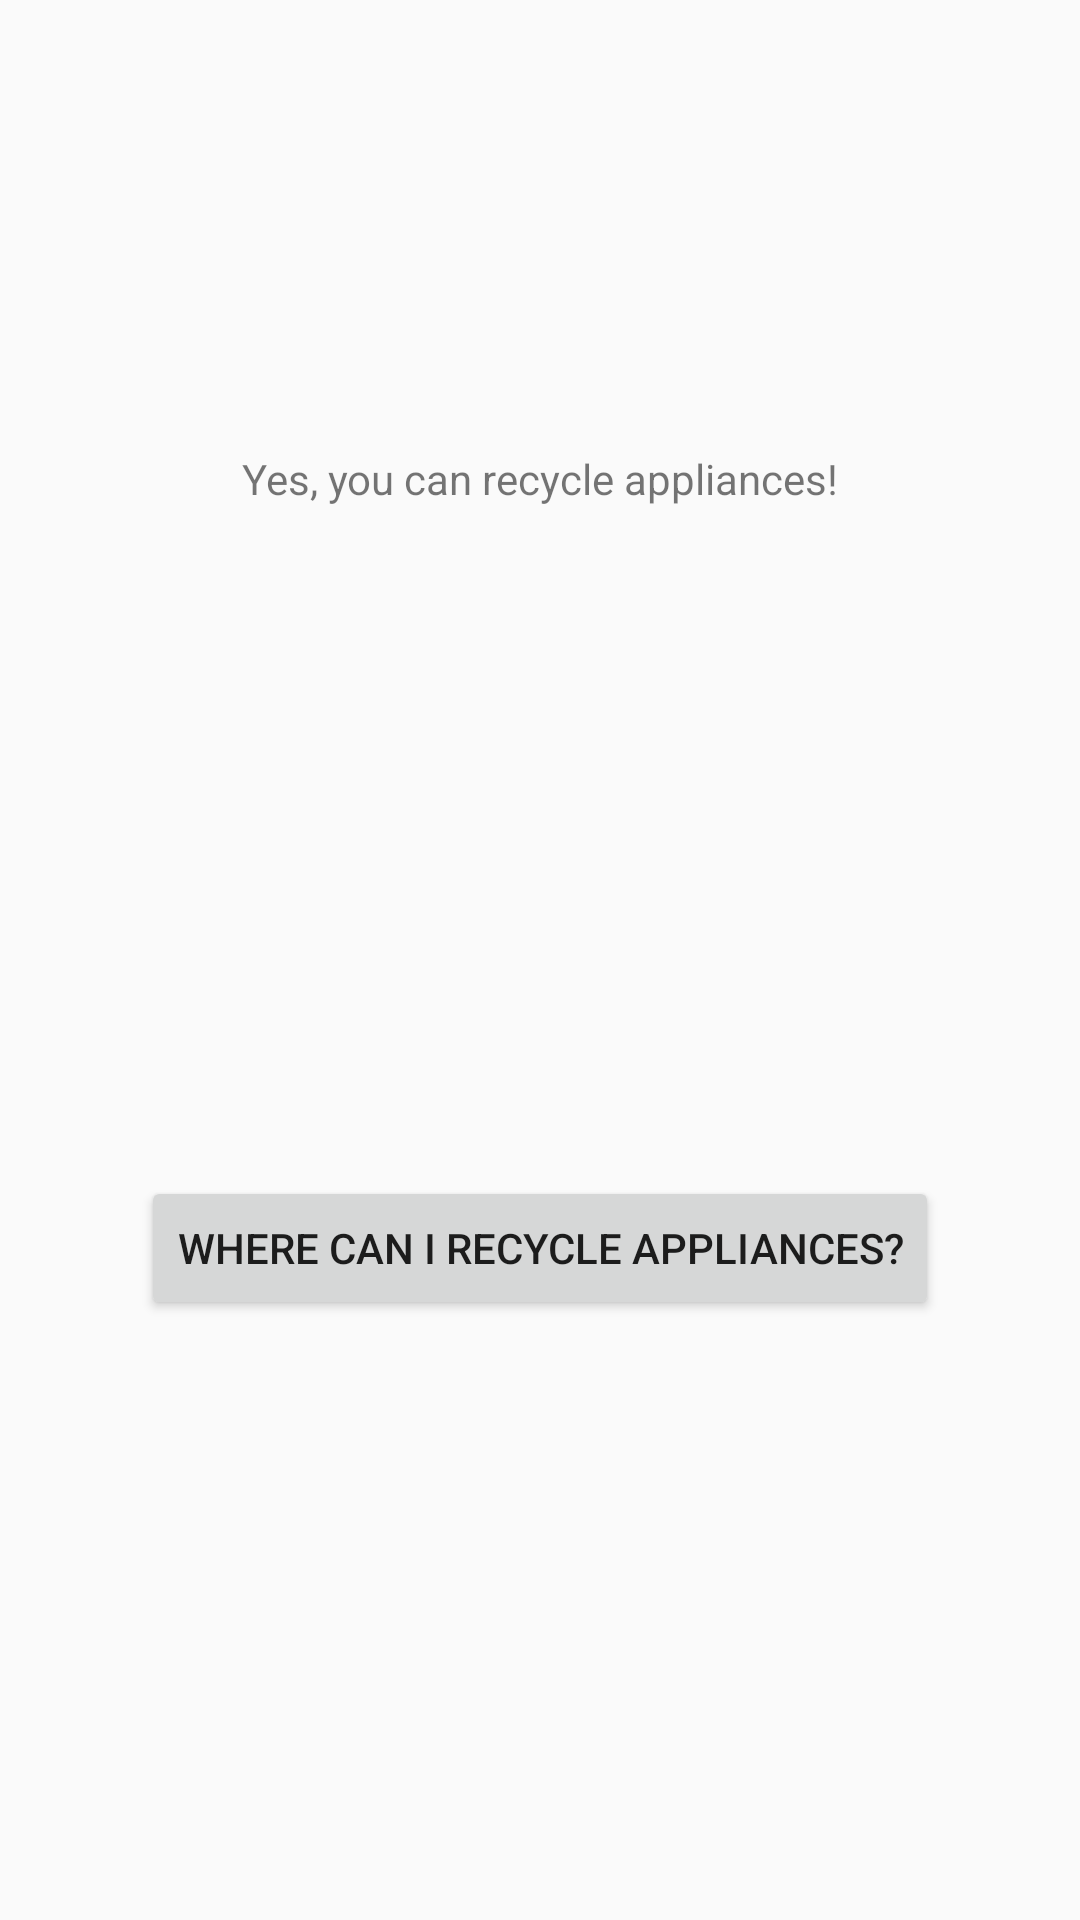

Here is an Android app screen rendered from its layout file. Give the layout XML and the strings, colors and styles it references.
<!-- AndroidManifest.xml: application theme AppTheme -->
<!-- res/layout/activity_appliances.xml -->
<?xml version="1.0" encoding="utf-8"?>
<android.support.constraint.ConstraintLayout xmlns:android="http://schemas.android.com/apk/res/android"
    xmlns:app="http://schemas.android.com/apk/res-auto"
    xmlns:tools="http://schemas.android.com/tools"
    android:layout_width="match_parent"
    android:layout_height="match_parent"
    tools:context=".appliances">

    <Button
        android:id="@+id/button23"
        android:layout_width="wrap_content"
        android:layout_height="wrap_content"
        android:layout_marginBottom="200dp"
        android:onClick="accessMap"
        android:text="Where can I recycle appliances?"
        app:layout_constraintBottom_toBottomOf="parent"
        app:layout_constraintEnd_toEndOf="parent"
        app:layout_constraintHorizontal_bias="0.5"
        app:layout_constraintStart_toStartOf="parent" />

    <TextView
        android:id="@+id/textView2"
        android:layout_width="wrap_content"
        android:layout_height="wrap_content"
        android:layout_marginTop="150dp"
        android:text="Yes, you can recycle appliances!"
        app:layout_constraintEnd_toEndOf="parent"
        app:layout_constraintHorizontal_bias="0.5"
        app:layout_constraintStart_toStartOf="parent"
        app:layout_constraintTop_toTopOf="parent" />
</android.support.constraint.ConstraintLayout>
<!-- resources referenced by this layout -->
<resources>
  <style name="AppTheme" parent="Base.Theme.AppCompat.Light.DarkActionBar">
          
          <item name="colorPrimary">@color/Main</item>
          <item name="colorPrimaryDark">@color/Main</item>
          <item name="colorAccent">@color/colorAccent</item>
      </style>
  <color name="Main">#07b413</color>
  <color name="colorAccent">#FF4081</color>
</resources>
